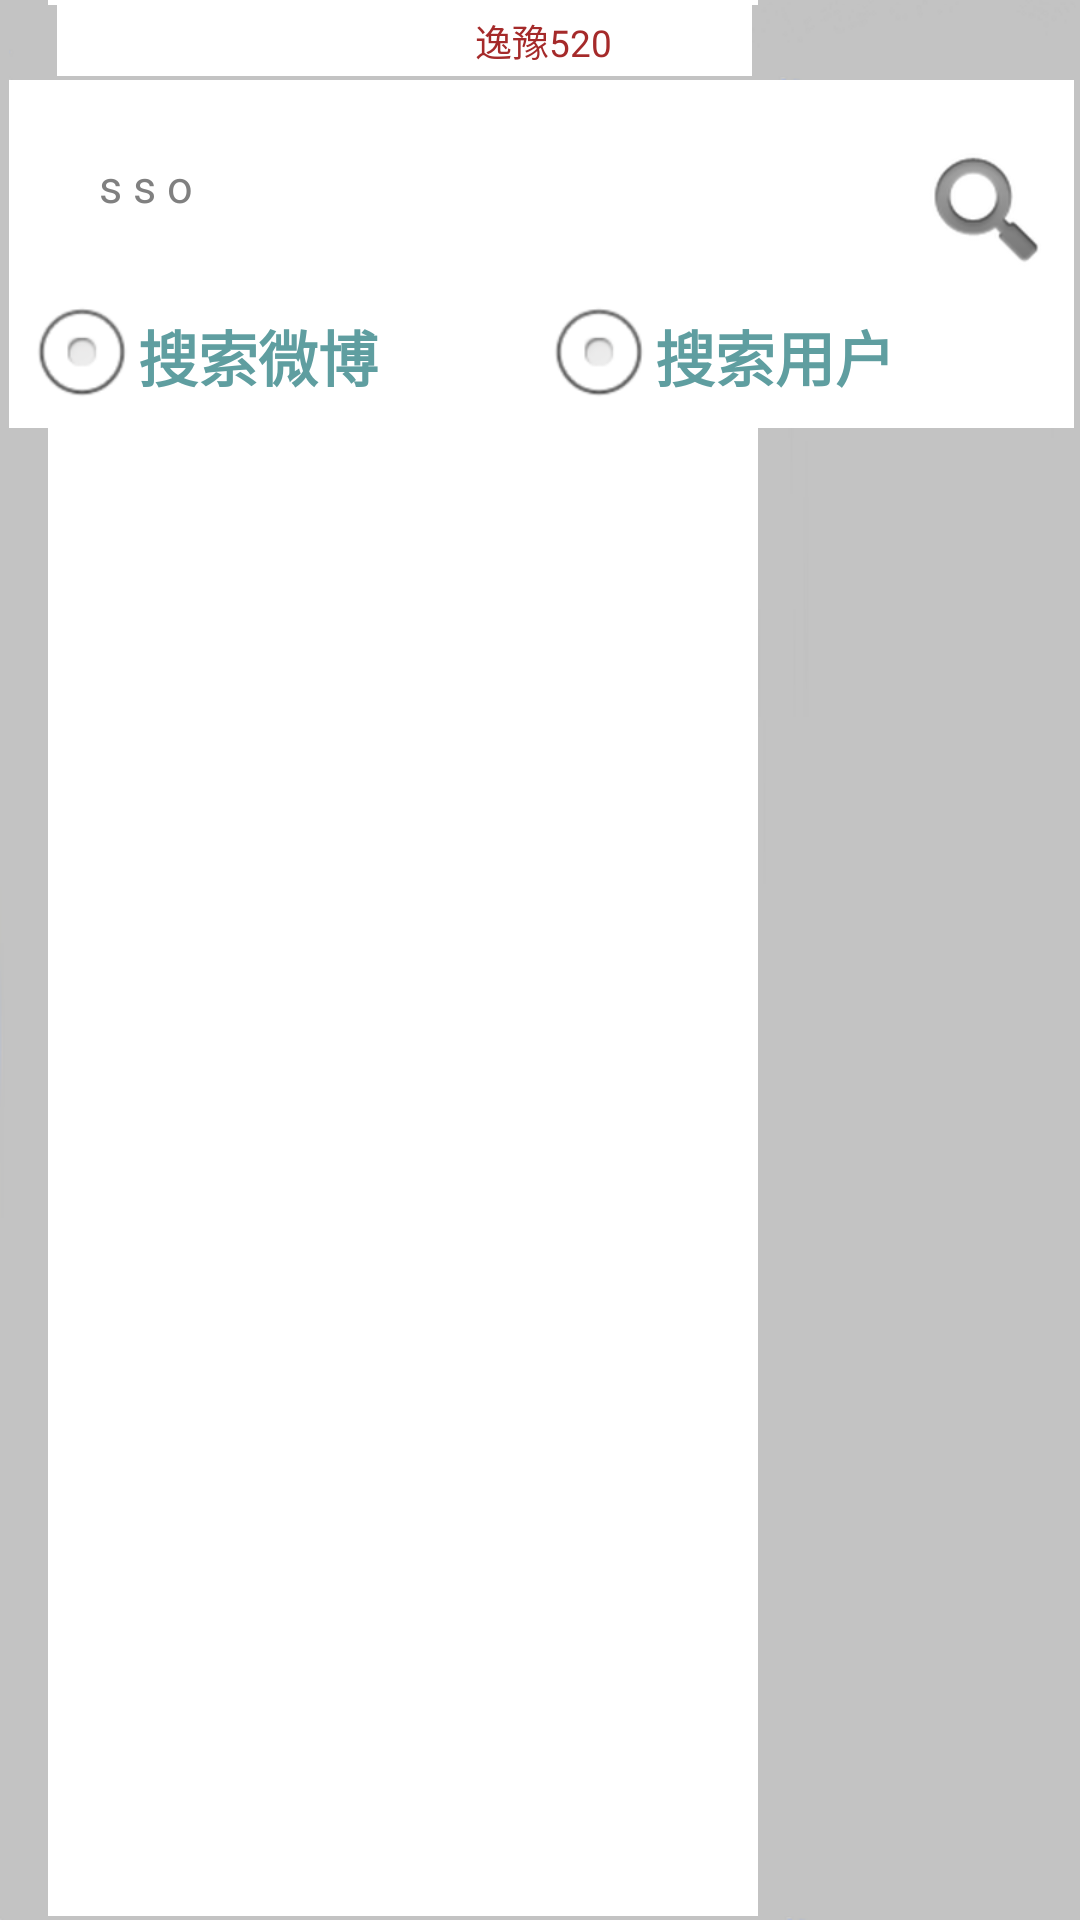

Here is an Android app screen rendered from its layout file. Give the layout XML and the strings, colors and styles it references.
<!-- AndroidManifest.xml: application theme android:Theme.NoTitleBar.Fullscreen -->
<!-- res/layout/searchinfo.xml -->
<?xml version="1.0" encoding="utf-8"?>
<LinearLayout xmlns:android="http://schemas.android.com/apk/res/android"
    android:id="@+id/ll_home_layout"
    android:layout_width="match_parent"
    android:layout_height="wrap_content"
    android:background="@drawable/list_below_nor1"
    android:orientation="vertical">

    <include
        android:id="@+id/title"
        layout="@layout/search_title" />

    <include
        android:id="@+id/search"
        layout="@layout/searchpre" />

    <ListView
        android:id="@+id/searchweibolist"
        android:layout_width="match_parent"
        android:layout_height="match_parent"
        android:cacheColorHint="#00000000"
        android:divider="#FCC"
        android:dividerHeight="1.0dip"
        android:listSelector="#00000000"/>

</LinearLayout>
<!-- res/layout/search_title.xml (included above) -->
<?xml version="1.0" encoding="utf-8"?>
<FrameLayout xmlns:android="http://schemas.android.com/apk/res/android"
    android:id="@+id/home_title_layout"
    android:layout_width="match_parent"
    android:layout_height="wrap_content"
    android:background="@drawable/list_below_nor1">

    <TextView
        android:id="@+id/tv_search_name"
        android:layout_width="200dp"
        android:layout_height="wrap_content"
        android:layout_gravity="center"
        android:gravity="center"
        android:text="@string/home_title"
        android:textColor="@color/brown"
        android:textSize="@dimen/home_title_text_size" />

    <FrameLayout
        android:layout_width="wrap_content"
        android:layout_height="wrap_content"
        android:layout_gravity="right|center_vertical">

        <ProgressBar
            android:id="@+id/titleprogressBar"
            style="?android:attr/progressBarStyleLarge"
            android:layout_width="30dip"
            android:layout_height="30dip"
            android:indeterminateDrawable="@drawable/list_below_nor"
            android:visibility="gone" />

        <ImageView
            android:id="@+id/title_bt_right"
            android:layout_width="wrap_content"
            android:layout_height="wrap_content"
            android:contentDescription="@string/add_account" />
    </FrameLayout>

</FrameLayout>
<!-- res/layout/searchpre.xml (included above) -->
<?xml version="1.0" encoding="utf-8"?>
<LinearLayout xmlns:android="http://schemas.android.com/apk/res/android"
    android:id="@+id/search_title_layout"
    android:layout_width="match_parent"
    android:layout_height="wrap_content"
    android:orientation="vertical">

    <LinearLayout
        android:layout_width="match_parent"
        android:layout_height="wrap_content"
        android:background="@color/white"
        android:orientation="horizontal"
        android:paddingLeft="5.0dip"
        android:paddingRight="5.0dip">

        <RelativeLayout
            android:layout_width="match_parent"
            android:layout_height="wrap_content">

            <EditText
                android:id="@+id/TextView01"
                style="@style/my_AutoCompleteText_style"
                android:layout_width="match_parent"
                android:layout_height="wrap_content"
                android:gravity="center_vertical"
                android:hint="@string/discove_sso"
                android:paddingLeft="25dp"
                android:singleLine="true" />

            <Button
                android:id="@+id/btnSearch"
                android:layout_width="wrap_content"
                android:layout_height="wrap_content"
                android:layout_alignParentRight="true"
                android:layout_marginTop="20dip"
                android:background="@drawable/serach_style" />
        </RelativeLayout>
    </LinearLayout>

    <LinearLayout
        android:layout_width="match_parent"
        android:layout_height="match_parent"
        android:background="@color/white"
        android:orientation="vertical"
        android:paddingLeft="5dp"
        android:paddingRight="5dp">

        <RadioGroup
            android:layout_width="match_parent"
            android:layout_height="wrap_content"
            android:orientation="horizontal">

            <RadioButton
                android:id="@+id/rb_check_searchpre_weibo"
                android:layout_width="wrap_content"
                android:layout_height="wrap_content"
                android:layout_weight="1"
                android:text="@string/discove_search_weibo"
                android:textColor="@color/cadetblue"
                android:textSize="20sp"
                android:textStyle="bold" />

            <RadioButton
                android:id="@+id/rb_check_searchpre_user"
                android:layout_width="wrap_content"
                android:layout_height="wrap_content"
                android:layout_weight="1"
                android:text="@string/discove_search_user"
                android:textColor="@color/cadetblue"
                android:textSize="20sp"
                android:textStyle="bold" />
        </RadioGroup>

    </LinearLayout>

</LinearLayout>
<!-- resources referenced by this layout -->
<resources>
  <color name="brown">#A52A2A</color>
  <color name="cadetblue">#5F9EA0</color>
  <color name="white">#FFFFFF</color>
  <dimen name="home_title_text_size">6pt</dimen>
  <!-- drawable list_below_nor1: png bitmap (drawable-xhdpi, 1750 bytes) -->
  <!-- drawable serach_style (drawable-mdpi) -->
  <?xml version="1.0" encoding="utf-8"?>
  <selector xmlns:android="http://schemas.android.com/apk/res/android">
  	<item android:state_enabled="true"
  		android:state_pressed="true" android:drawable="@drawable/actionbar_search_icon1"></item>
  	<item android:state_enabled="true" android:state_pressed="false" android:drawable="@android:drawable/ic_search_category_default"></item>
  </selector>
  <string name="add_account">添加账号</string>
  <string name="discove_search_user">搜索用户</string>
  <string name="discove_search_weibo">搜索微博</string>
  <string name="discove_sso">s s o</string>
  <string name="home_title">逸豫520</string>
  <style name="my_AutoCompleteText_style">
          <item name="android:textSize">15.0dip</item>
          <item name="android:textColor">#ffff0000</item>
          <item name="android:gravity">left</item>
          <item name="android:layout_marginTop">20dp</item>
          <item name="android:paddingTop">5.0dip</item>
          <item name="android:background">@drawable/title_button_group_middle_normal</item>
          <item name="android:layout_width">fill_parent</item>
          <item name="android:layout_height">match_parent</item>
          <item name="android:button">@null</item>
          <item name="android:singleLine">true</item>
          <item name="android:drawablePadding">2.0dip</item>
      </style>
  <!-- drawable actionbar_search_icon1: png bitmap (drawable-xhdpi, 742 bytes) -->
</resources>
